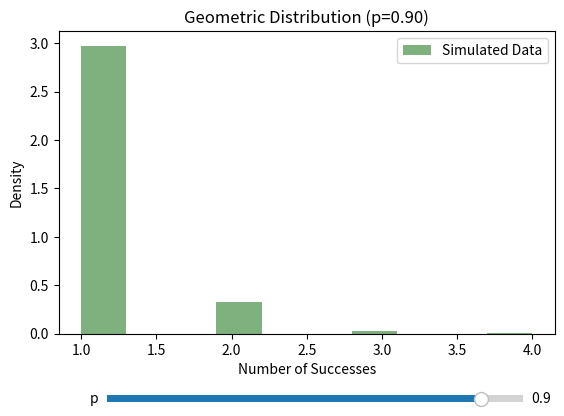

Reproduce this figure in Python.
import numpy as np
import matplotlib.pyplot as plt
from matplotlib.widgets import Slider
from scipy import stats

# Initial parameters
n = 10
p_init = 0.9
size = 1000

# Initial data
variables = stats.geom.rvs(p=p_init, size=size)

fig, ax = plt.subplots()
plt.subplots_adjust(bottom=0.25)  # Make space for slider

# Initial histogram
hist = ax.hist(variables, bins=10, density=True, alpha=0.5, 
               color='darkgreen', label='Simulated Data')
ax.set_title(f'Geometric Distribution (p={p_init:.2f})')
ax.set_xlabel('Number of Successes')
ax.set_ylabel('Density')
ax.legend()

# Slider axis: [left, bottom, width, height]
ax_p = plt.axes([0.2, 0.1, 0.65, 0.03])
slider_p = Slider(ax_p, 'p', 0.0, 1.0, valinit=p_init, valstep=0.01)

def update(val):
    p = slider_p.val
    ax.clear()
    variables = stats.geom.rvs(p=p, size=size)
    ax.hist(variables, bins=10, density=True, alpha=0.5, 
            color='darkgreen', label='Simulated Data')
    ax.set_title(f'Geometric Distribution (p={p:.2f})')
    ax.set_xlabel('Number of Successes')
    ax.set_ylabel('Density')
    ax.legend()
    fig.canvas.draw_idle()

slider_p.on_changed(update)

plt.show()